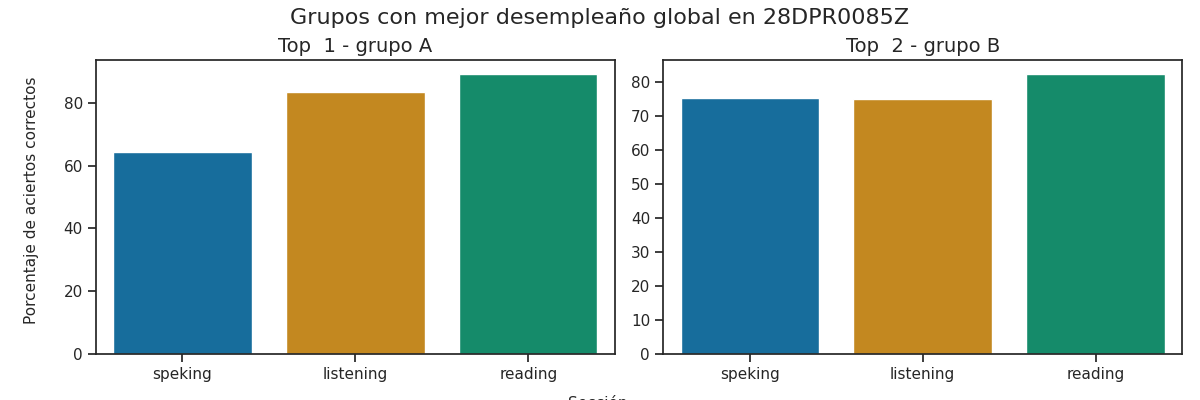

The data file committed next to this chart (first rows):
Top, Grupo, Porcentaje de aciertos correctos, Porcentaje de aciertos correctos para la…, Porcentaje de aciertos correctos para la…, Porcentaje de aciertos correctos para la…, Porcentaje de aciertos correctos para la…, Porcentaje de aciertos correctos para la…, Calificación promedio en los exámenes pa…, Calificación promedio en los exámenes pa…, Calificación promedio en los exámenes pa…, Calificación promedio en los exámenes pa…, Calificación promedio en los exámenes pa…, Promedio de aciertos en los exámenes par…, Promedio de aciertos en los exámenes par…, Promedio de aciertos en los exámenes par…, Promedio de aciertos en los exámenes par…, Promedio de aciertos en los exámenes par…
1, A, 79.09, 83.67, 89.27, 63.54, 65.1, 64.32, A2, A2, A2, A2, A2, 21, 36, 5, 5, 5
2, B, 77.68, 75.04, 82.5, 76.5, 74.5, 75.5, A2 -, A2 -, A2, A2, A2, 19, 33, 6, 6, 6
